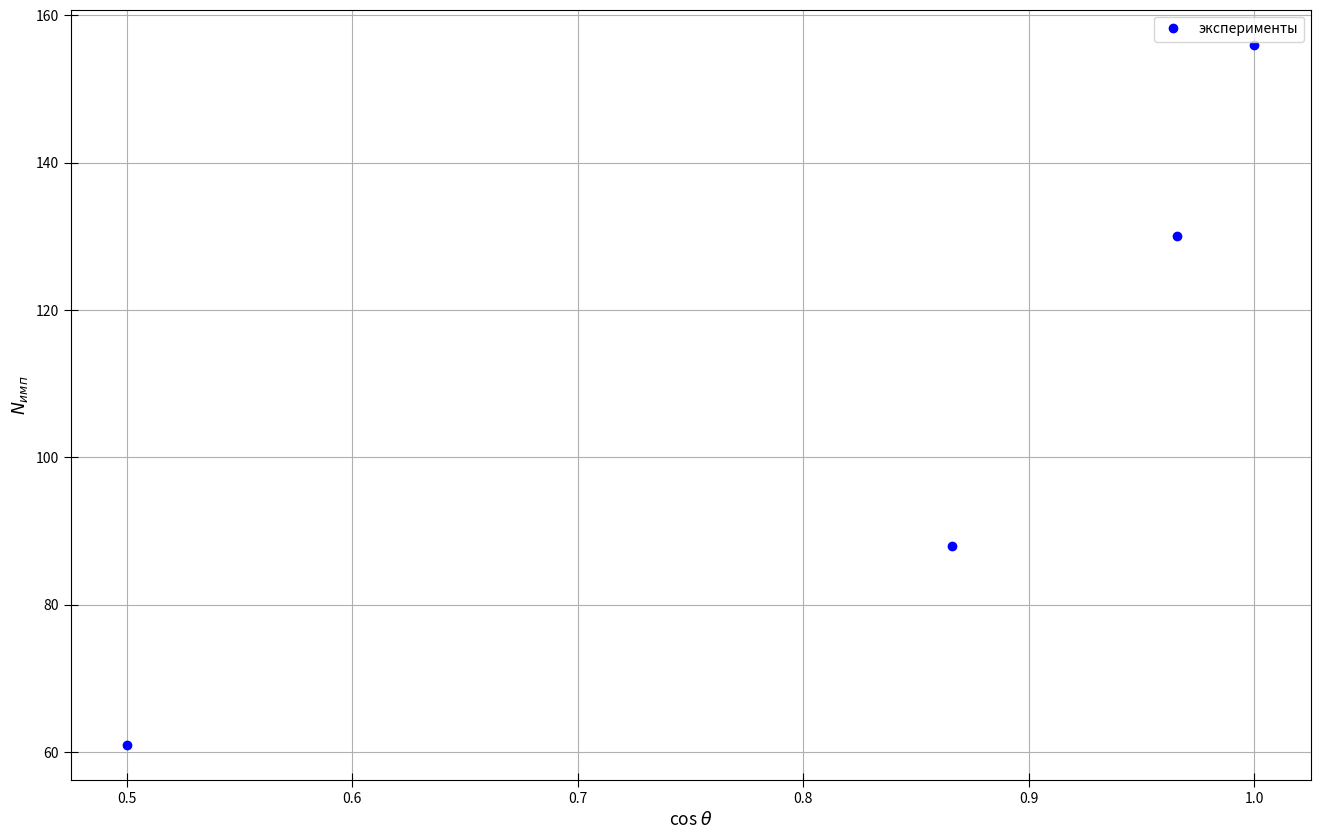

Write the Python code that produced this figure.
import math
import numpy as np
import matplotlib.pyplot as plt
from statistics import mean

fig, ax = plt.subplots(figsize = (16, 10), dpi=400) #настройка картинки

x = [1, 0.9659, 0.866, 0.5]

y = [156, 130, 88, 61]


    

ax.set_xlabel(r"cos $\theta$", fontsize=12.5)
ax.set_ylabel(r"$N_{имп}$", fontsize=12.5)
#ax.set_title(r"$r^2=f(m)$", fontsize=15)#название графика

t= np.polyfit(x, y, 1) #аппроксимация
f = np.poly1d(t)

#ax.xaxis.set_minor_locator(plt.MultipleLocator(0.02)) #ticks
#ax.yaxis.set_minor_locator(plt.MultipleLocator(0.1))
plt.tick_params(axis='both', which='major', direction='inout', length=10)
plt.tick_params(axis='both', which='minor', direction='inout', length=6)

ax.grid(which='major', linestyle='-') #сетка
ax.grid(which='minor', linestyle='--')

ax.plot(x, y, linestyle="None", marker='o', color="b", label = "эксперименты") #график
#ax.plot(x, f(x), linestyle="-", marker='None', color="r", label = "Аппроксимация") #график

#plt.errorbar(x, y, yerr=yerr, fmt='None', ecolor='b')#кресты погрешностей на графике

#plt.xlim(0.8, 5.2)
#plt.ylim(7, 44)

ax.legend()
print(f)

x1 = x[2:]
y1 = y[2:]
avgx= mean(x1)
avgy=mean(y1)
x_2 =[0] * len(x1)
y_2=[0] * len(y1)
for i in range(len(x1)):
    x_2[i]=x1[i]**2
for i in range(len(x1)):
    y_2[i]=y1[i]**2
avgx2=mean(x_2)
avgy2=mean(y_2)
sigma=(((avgy2 - avgy**2)/(avgx2-avgx**2)-(3.236)**2)/(len(x1)))**0.5
print(sigma)#абсолютная погрешность
print(sigma/(3.236))#относительная погрешность


fig.savefig("graph2.png") #сохранение
